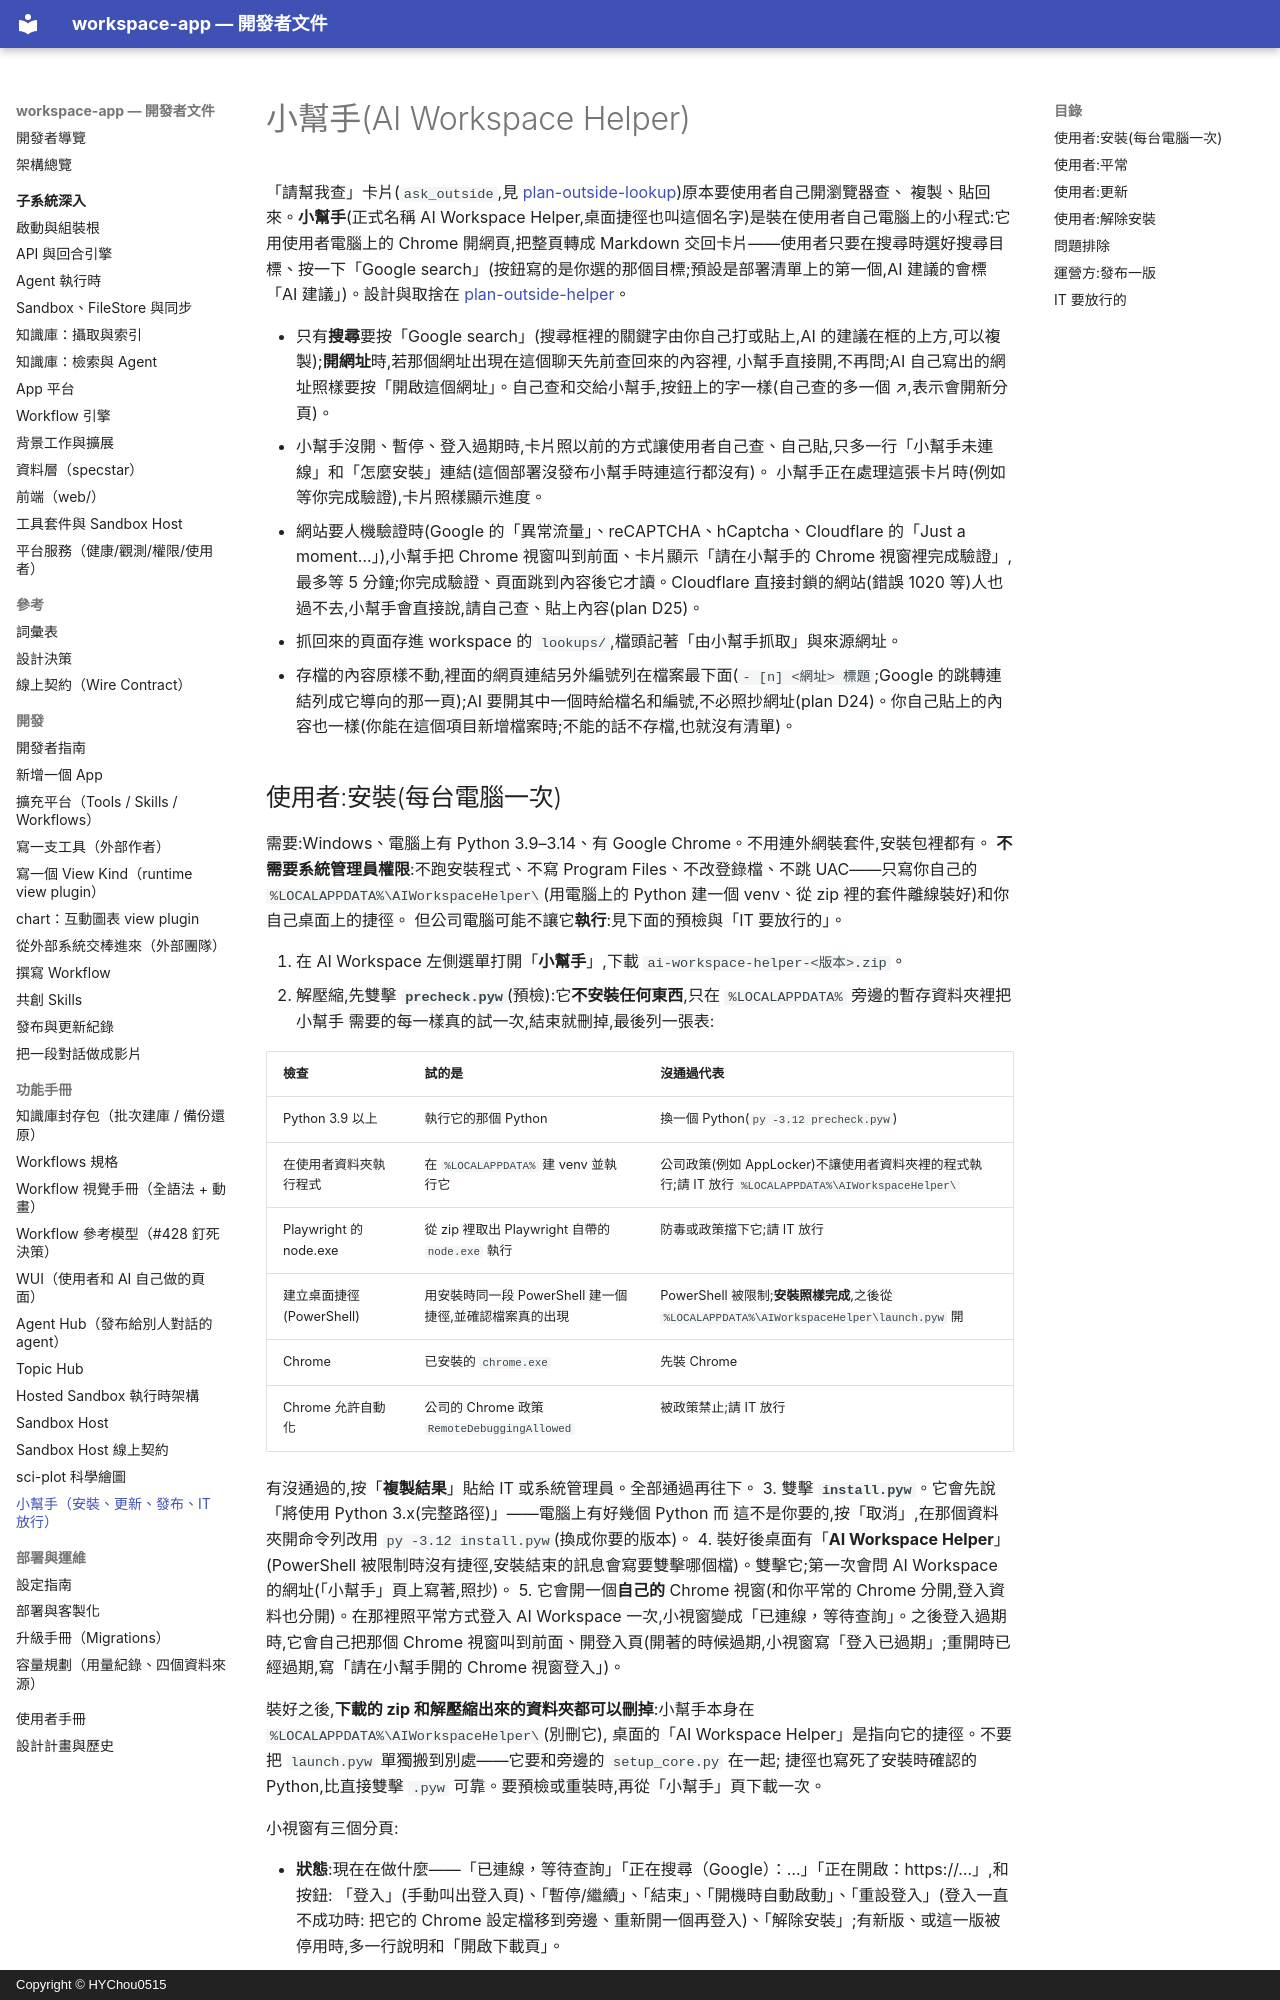

repository: HYChou0515/ai-workspace · page: ai-workspace-helper/index.html · generator: mkdocs · copyright: Copyright © HYChou0515

# 小幫手(AI Workspace Helper)

「請幫我查」卡片(`ask_outside`,見 [plan-outside-lookup](plan-outside-lookup.md))原本要使用者自己開瀏覽器查、
複製、貼回來。**小幫手**(正式名稱 AI Workspace Helper,桌面捷徑也叫這個名字)是裝在使用者自己電腦上的小程式:它用使用者電腦上的 Chrome 開網頁,把整頁轉成
Markdown 交回卡片——使用者只要在搜尋時選好搜尋目標、按一下「Google search」(按鈕寫的是你選的那個目標;預設是部署清單上的第一個,AI 建議的會標「AI 建議」)。設計與取捨在 [plan-outside-helper](plan-outside-helper.md)。

- 只有**搜尋**要按「Google search」(搜尋框裡的關鍵字由你自己打或貼上,AI 的建議在框的上方,可以複製);**開網址**時,若那個網址出現在這個聊天先前查回來的內容裡,
  小幫手直接開,不再問;AI 自己寫出的網址照樣要按「開啟這個網址」。自己查和交給小幫手,按鈕上的字一樣(自己查的多一個 ↗,表示會開新分頁)。
- 小幫手沒開、暫停、登入過期時,卡片照以前的方式讓使用者自己查、自己貼,只多一行「小幫手未連線」和「怎麼安裝」連結(這個部署沒發布小幫手時連這行都沒有)。
  小幫手正在處理這張卡片時(例如等你完成驗證),卡片照樣顯示進度。
- 網站要人機驗證時(Google 的「異常流量」、reCAPTCHA、hCaptcha、Cloudflare 的「Just a moment…」),小幫手把 Chrome 視窗叫到前面、卡片顯示「請在小幫手的 Chrome 視窗裡完成驗證」,最多等 5 分鐘;你完成驗證、頁面跳到內容後它才讀。Cloudflare 直接封鎖的網站(錯誤 1020 等)人也過不去,小幫手會直接說,請自己查、貼上內容(plan D25)。
- 抓回來的頁面存進 workspace 的 `lookups/`,檔頭記著「由小幫手抓取」與來源網址。
- 存檔的內容原樣不動,裡面的網頁連結另外編號列在檔案最下面(`- [n] <網址> 標題`;Google 的跳轉連結列成它導向的那一頁);AI 要開其中一個時給檔名和編號,不必照抄網址(plan D24)。你自己貼上的內容也一樣(你能在這個項目新增檔案時;不能的話不存檔,也就沒有清單)。

## 使用者:安裝(每台電腦一次)

需要:Windows、電腦上有 Python 3.9–3.14、有 Google Chrome。不用連外網裝套件,安裝包裡都有。
**不需要系統管理員權限**:不跑安裝程式、不寫 Program Files、不改登錄檔、不跳 UAC——只寫你自己的
`%LOCALAPPDATA%\AIWorkspaceHelper\`(用電腦上的 Python 建一個 venv、從 zip 裡的套件離線裝好)和你自己桌面上的捷徑。
但公司電腦可能不讓它**執行**:見下面的預檢與「IT 要放行的」。

1. 在 AI Workspace 左側選單打開「**小幫手**」,下載 `ai-workspace-helper-<版本>.zip`。
2. 解壓縮,先雙擊 **`precheck.pyw`**(預檢):它**不安裝任何東西**,只在 `%LOCALAPPDATA%` 旁邊的暫存資料夾裡把小幫手
   需要的每一樣真的試一次,結束就刪掉,最後列一張表:

   | 檢查 | 試的是 | 沒通過代表 |
   |---|---|---|
   | Python 3.9 以上 | 執行它的那個 Python | 換一個 Python(`py -3.12 precheck.pyw`) |
   | 在使用者資料夾執行程式 | 在 `%LOCALAPPDATA%` 建 venv 並執行它 | 公司政策(例如 AppLocker)不讓使用者資料夾裡的程式執行;請 IT 放行 `%LOCALAPPDATA%\AIWorkspaceHelper\` |
   | Playwright 的 node.exe | 從 zip 裡取出 Playwright 自帶的 `node.exe` 執行 | 防毒或政策擋下它;請 IT 放行 |
   | 建立桌面捷徑(PowerShell) | 用安裝時同一段 PowerShell 建一個捷徑,並確認檔案真的出現 | PowerShell 被限制;**安裝照樣完成**,之後從 `%LOCALAPPDATA%\AIWorkspaceHelper\launch.pyw` 開 |
   | Chrome | 已安裝的 `chrome.exe` | 先裝 Chrome |
   | Chrome 允許自動化 | 公司的 Chrome 政策 `RemoteDebuggingAllowed` | 被政策禁止;請 IT 放行 |

   有沒通過的,按「**複製結果**」貼給 IT 或系統管理員。全部通過再往下。
3. 雙擊 **`install.pyw`**。它會先說「將使用 Python 3.x(完整路徑)」——電腦上有好幾個 Python 而
   這不是你要的,按「取消」,在那個資料夾開命令列改用 `py -3.12 install.pyw`(換成你要的版本)。
4. 裝好後桌面有「**AI Workspace Helper**」(PowerShell 被限制時沒有捷徑,安裝結束的訊息會寫要雙擊哪個檔)。雙擊它;第一次會問 AI Workspace 的網址(「小幫手」頁上寫著,照抄)。
5. 它會開一個**自己的** Chrome 視窗(和你平常的 Chrome 分開,登入資料也分開)。在那裡照平常方式登入 AI Workspace
   一次,小視窗變成「已連線，等待查詢」。之後登入過期時,它會自己把那個 Chrome 視窗叫到前面、開登入頁(開著的時候過期,小視窗寫「登入已過期」;重開時已經過期,寫「請在小幫手開的 Chrome 視窗登入」)。

裝好之後,**下載的 zip 和解壓縮出來的資料夾都可以刪掉**:小幫手本身在 `%LOCALAPPDATA%\AIWorkspaceHelper\`(別刪它),
桌面的「AI Workspace Helper」是指向它的捷徑。不要把 `launch.pyw` 單獨搬到別處——它要和旁邊的 `setup_core.py` 在一起;
捷徑也寫死了安裝時確認的 Python,比直接雙擊 `.pyw` 可靠。要預檢或重裝時,再從「小幫手」頁下載一次。

小視窗有三個分頁:

- **狀態**:現在在做什麼——「已連線，等待查詢」「正在搜尋（Google）：…」「正在開啟：https://…」,和按鈕:
  「登入」(手動叫出登入頁)、「暫停/繼續」、「結束」、「開機時自動啟動」、「重設登入」(登入一直不成功時:
  把它的 Chrome 設定檔移到旁邊、重新開一個再登入)、「解除安裝」;有新版、或這一版被停用時,多一行說明和「開啟下載頁」。
- **查詢紀錄**:最近 200 筆——時間、類型(搜尋/開啟網頁)、內容、結果(已送給 AI/沒查到：原因)。
  只存在這台電腦(`%LOCALAPPDATA%\AIWorkspaceHelper\history.jsonl`),不送回 AI Workspace;解除安裝時一起刪掉。
- **記錄檔**:`helper.log` 的最後幾百行,和「開啟記錄資料夾」。
不小心關掉它開的 Chrome 視窗也沒關係,它會再開一個。
關掉小視窗就是結束小幫手。
